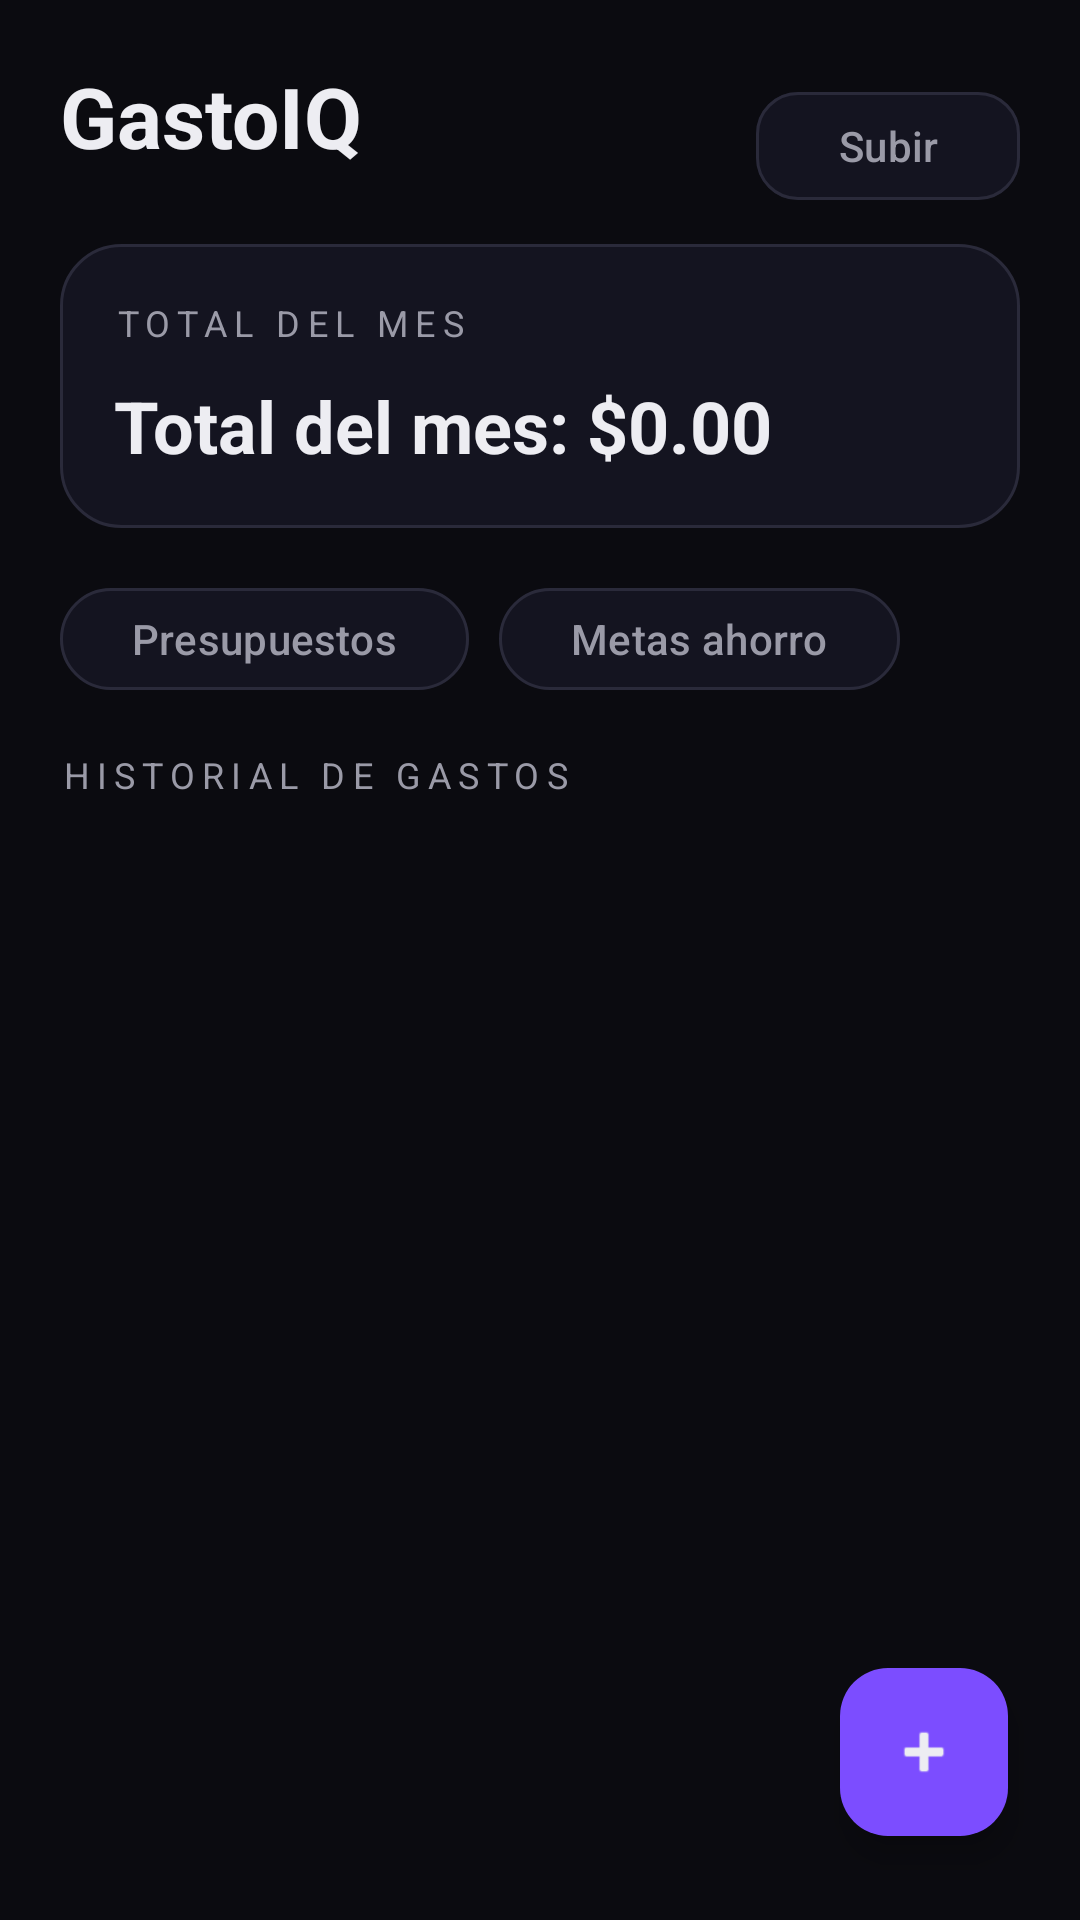

Layout XML and referenced resources for this Android screen:
<!-- AndroidManifest.xml: application theme Theme.GastoIQ -->
<!-- res/layout/activity_main.xml -->
<?xml version="1.0" encoding="utf-8"?>
<androidx.constraintlayout.widget.ConstraintLayout
    xmlns:android="http://schemas.android.com/apk/res/android"
    xmlns:app="http://schemas.android.com/apk/res-auto"
    xmlns:tools="http://schemas.android.com/tools"
    android:id="@+id/main"
    android:layout_width="match_parent"
    android:layout_height="match_parent"
    android:background="@color/bg"
    tools:context=".MainActivity">

    <TextView
        android:id="@+id/tvHeader"
        android:layout_width="0dp"
        android:layout_height="wrap_content"
        android:layout_marginStart="20dp"
        android:layout_marginTop="20dp"
        android:layout_marginEnd="12dp"
        android:text="GastoIQ"
        android:textColor="@color/text_primary"
        android:textSize="28sp"
        android:textStyle="bold"
        app:layout_constraintEnd_toStartOf="@+id/btnSincronizar"
        app:layout_constraintStart_toStartOf="parent"
        app:layout_constraintTop_toTopOf="parent" />

    <com.google.android.material.button.MaterialButton
        android:id="@+id/btnSincronizar"
        style="@style/Widget.Material3.Button.OutlinedButton"
        android:layout_width="wrap_content"
        android:layout_height="44dp"
        android:layout_marginTop="20dp"
        android:layout_marginEnd="20dp"
        android:text="Subir"
        android:textAllCaps="false"
        android:textColor="@color/text_secondary"
        app:backgroundTint="@color/card"
        app:cornerRadius="14dp"
        app:rippleColor="@color/card_stroke"
        app:strokeColor="@color/card_stroke"
        app:strokeWidth="1dp"
        app:layout_constraintBottom_toBottomOf="@+id/tvHeader"
        app:layout_constraintEnd_toEndOf="parent"
        app:layout_constraintTop_toTopOf="@+id/tvHeader" />

    <LinearLayout
        android:id="@+id/cardTotalMes"
        android:layout_width="0dp"
        android:layout_height="wrap_content"
        android:layout_marginStart="20dp"
        android:layout_marginTop="24dp"
        android:layout_marginEnd="20dp"
        android:background="@drawable/bg_card"
        android:orientation="vertical"
        android:padding="18dp"
        app:layout_constraintEnd_toEndOf="parent"
        app:layout_constraintStart_toStartOf="parent"
        app:layout_constraintTop_toBottomOf="@+id/tvHeader">

        <TextView
            android:layout_width="wrap_content"
            android:layout_height="wrap_content"
            android:letterSpacing="0.2"
            android:text="TOTAL DEL MES"
            android:textColor="@color/text_secondary"
            android:textSize="12sp" />

        <TextView
            android:id="@+id/tvTotalMes"
            android:layout_width="wrap_content"
            android:layout_height="wrap_content"
            android:layout_marginTop="10dp"
            android:text="Total del mes: $0.00"
            android:textColor="@color/text_primary"
            android:textSize="24sp"
            android:textStyle="bold" />
    </LinearLayout>

    <LinearLayout
        android:id="@+id/layoutBotones"
        android:layout_width="0dp"
        android:layout_height="wrap_content"
        android:layout_marginStart="20dp"
        android:layout_marginTop="16dp"
        android:layout_marginEnd="20dp"
        android:gravity="start"
        android:orientation="horizontal"
        app:layout_constraintEnd_toEndOf="parent"
        app:layout_constraintStart_toStartOf="parent"
        app:layout_constraintTop_toBottomOf="@+id/cardTotalMes">

        <com.google.android.material.button.MaterialButton
            android:id="@+id/btnPresupuestos"
            style="@style/Widget.Material3.Button.OutlinedButton"
            android:layout_width="wrap_content"
            android:layout_height="42dp"
            android:layout_marginEnd="10dp"
            android:text="Presupuestos"
            android:textAllCaps="false"
            android:textColor="@color/text_secondary"
            app:backgroundTint="@color/card"
            app:cornerRadius="21dp"
            app:rippleColor="@color/card_stroke"
            app:strokeColor="@color/card_stroke"
            app:strokeWidth="1dp" />

        <com.google.android.material.button.MaterialButton
            android:id="@+id/btnMetas"
            style="@style/Widget.Material3.Button.OutlinedButton"
            android:layout_width="wrap_content"
            android:layout_height="42dp"
            android:text="Metas ahorro"
            android:textAllCaps="false"
            android:textColor="@color/text_secondary"
            app:backgroundTint="@color/card"
            app:cornerRadius="21dp"
            app:rippleColor="@color/card_stroke"
            app:strokeColor="@color/card_stroke"
            app:strokeWidth="1dp" />
    </LinearLayout>
    <TextView
        android:id="@+id/tvListaTitulo"
        android:layout_width="0dp"
        android:layout_height="wrap_content"
        android:layout_marginStart="20dp"
        android:layout_marginTop="16dp"
        android:layout_marginEnd="20dp"
        android:letterSpacing="0.2"
        android:text="HISTORIAL DE GASTOS"
        android:textColor="@color/text_secondary"
        android:textSize="12sp"
        app:layout_constraintEnd_toEndOf="parent"
        app:layout_constraintStart_toStartOf="parent"
        app:layout_constraintTop_toBottomOf="@+id/layoutBotones" />

    <androidx.recyclerview.widget.RecyclerView
        android:id="@+id/rvGastos"
        android:layout_width="0dp"
        android:layout_height="0dp"
        android:layout_marginTop="16dp"
        android:clipToPadding="false"
        android:paddingStart="20dp"
        android:paddingEnd="20dp"
        android:paddingBottom="110dp"
        app:layout_constraintBottom_toBottomOf="parent"
        app:layout_constraintEnd_toEndOf="parent"
        app:layout_constraintStart_toStartOf="parent"
        app:layout_constraintTop_toBottomOf="@+id/tvListaTitulo" />

    <com.google.android.material.floatingactionbutton.FloatingActionButton
        android:id="@+id/fabAgregar"
        android:layout_width="wrap_content"
        android:layout_height="wrap_content"
        android:layout_marginEnd="24dp"
        android:layout_marginBottom="28dp"
        android:contentDescription="Agregar Gasto"
        android:src="@android:drawable/ic_input_add"
        app:backgroundTint="@color/accent"
        app:elevation="6dp"
        app:layout_constraintBottom_toBottomOf="parent"
        app:layout_constraintEnd_toEndOf="parent"
        app:rippleColor="@color/card_stroke"
        app:tint="@color/text_primary" />

</androidx.constraintlayout.widget.ConstraintLayout>
<!-- resources referenced by this layout -->
<resources>
  <color name="accent">#7C4DFF</color>
  <color name="bg">#0B0B10</color>
  <color name="card">#141420</color>
  <color name="card_stroke">#2A2A3A</color>
  <color name="text_primary">#EDEDF2</color>
  <color name="text_secondary">#9A9AA7</color>
  <!-- drawable bg_card (drawable) -->
  <shape xmlns:android="http://schemas.android.com/apk/res/android">
      <solid android:color="@color/card"/>
      <stroke android:width="1dp" android:color="@color/card_stroke"/>
      <corners android:radius="20dp"/>
  </shape>
  <style name="Theme.GastoIQ" parent="Base.Theme.GastoIQ" />
  <style name="Base.Theme.GastoIQ" parent="Theme.Material3.DayNight.NoActionBar" />
</resources>
